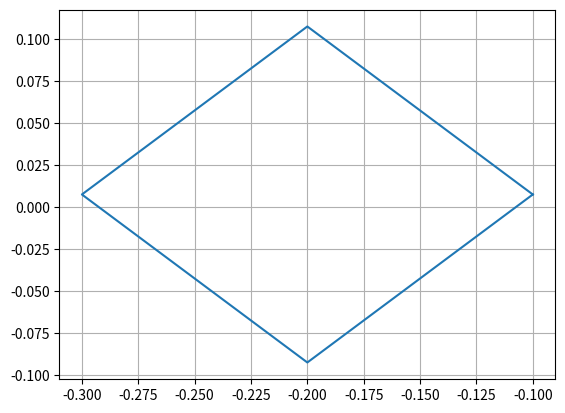

Recreate this plot in Python.
import matplotlib.pyplot as plt
import numpy as np

# Alkuperäiset kärkipisteet
pisteet0 = np.array([(0.1, 0), (0, 0.1), (-0.1, 0), (0, -0.1)])

# Massakeskipiste ja orientaatio
xcm = 0
ycm = 0
phi = 0
g = 9.81

#alkutilanne

vxcm = -1 # m/s
vycm = 2  # m/s
kulmanopeus = 5 # rad / s
dt = 0.2  #sekuntia
# Päivitetään uusi kulma ajan dt jälkeen
uusiphi = phi + kulmanopeus * dt

# Massa ja hitausmomentti
m = 1
j = 0.03

#kärkipiste lasku
x_uudet = pisteet0[:, 0] * np.cos(phi) - pisteet0[:, 1] * np.sin(phi) + xcm
y_uudet = pisteet0[:, 0] * np.sin(phi) + pisteet0[:, 1] * np.cos(phi) + ycm



vycm = vycm - g * dt

xcm = xcm + vxcm * dt
ycm = ycm + vycm * dt
phi = phi + kulmanopeus * dt

# Siirretään kärkipisteet massakeskipisteen sijainnin mukaan
xcords0, ycords0 = zip(*pisteet0)
xcords = [x + xcm for x in xcords0] + [xcords0[0] + xcm]
ycords = [y + ycm for y in ycords0] + [ycords0[0] + ycm]

# Piirretään monikulmio
plt.plot(xcords, ycords)
plt.grid()
plt.show()
